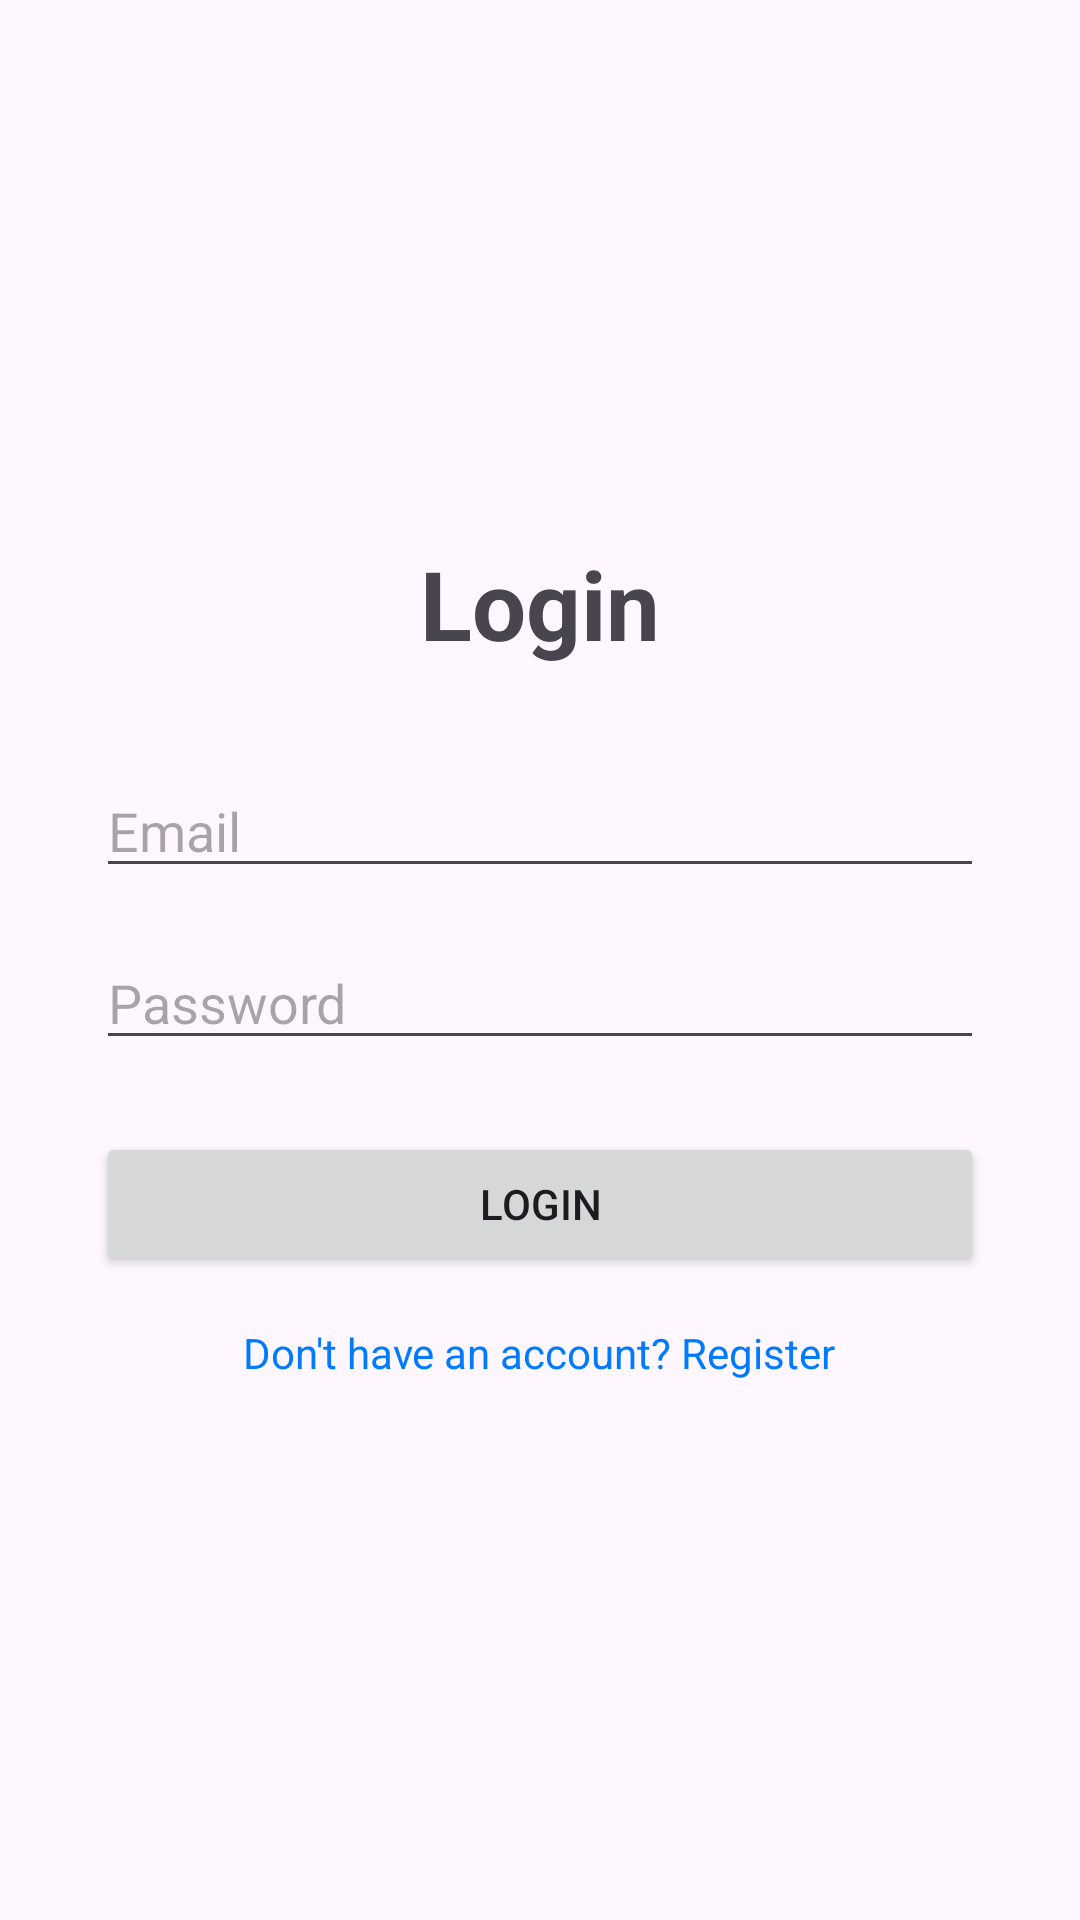

Write the Android layout XML for this screen, with the resource values it uses.
<!-- AndroidManifest.xml: application theme Theme.BackendAPIIntegration -->
<!-- res/layout/activity_login.xml -->
<?xml version="1.0" encoding="utf-8"?>
<LinearLayout xmlns:android="http://schemas.android.com/apk/res/android"
    android:id="@+id/login"
    android:layout_width="match_parent"
    android:layout_height="match_parent"
    android:orientation="vertical"
    android:padding="32dp"
    android:gravity="center">


    <TextView
        android:layout_width="wrap_content"
        android:layout_height="wrap_content"
        android:text="Login"
        android:textSize="32sp"
        android:textStyle="bold"
        android:layout_marginBottom="32dp"/>

    <EditText
        android:id="@+id/etEmail"
        android:layout_width="match_parent"
        android:layout_height="wrap_content"
        android:hint="Email"
        android:inputType="textEmailAddress"
        android:layout_marginBottom="16dp"/>

    <EditText
        android:id="@+id/etPassword"
        android:layout_width="match_parent"
        android:layout_height="wrap_content"
        android:hint="Password"
        android:inputType="textPassword"
        android:layout_marginBottom="24dp"/>

    <Button
        android:id="@+id/btnLogin"
        android:layout_width="match_parent"
        android:layout_height="wrap_content"
        android:text="Login" />

    <ProgressBar
        android:id="@+id/progressBar"
        android:layout_width="wrap_content"
        android:layout_height="wrap_content"
        android:layout_marginTop="16dp"
        android:visibility="gone" />

    <TextView
        android:id="@+id/tvGoToRegister"
        android:layout_width="wrap_content"
        android:layout_height="wrap_content"
        android:text="Don't have an account? Register"
        android:textColor="#007BFF"
        android:layout_marginTop="16dp" />

</LinearLayout>
<!-- resources referenced by this layout -->
<resources>
  <style name="Theme.BackendAPIIntegration" parent="Base.Theme.BackendAPIIntegration" />
  <style name="Base.Theme.BackendAPIIntegration" parent="Theme.Material3.DayNight.NoActionBar">
          
          
          <item name="android:windowIsTranslucent">true</item>
      </style>
</resources>
